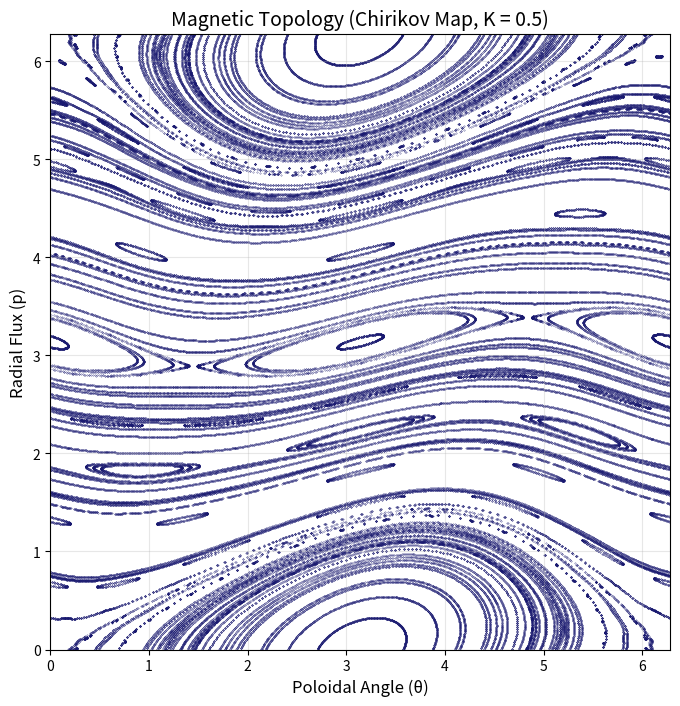
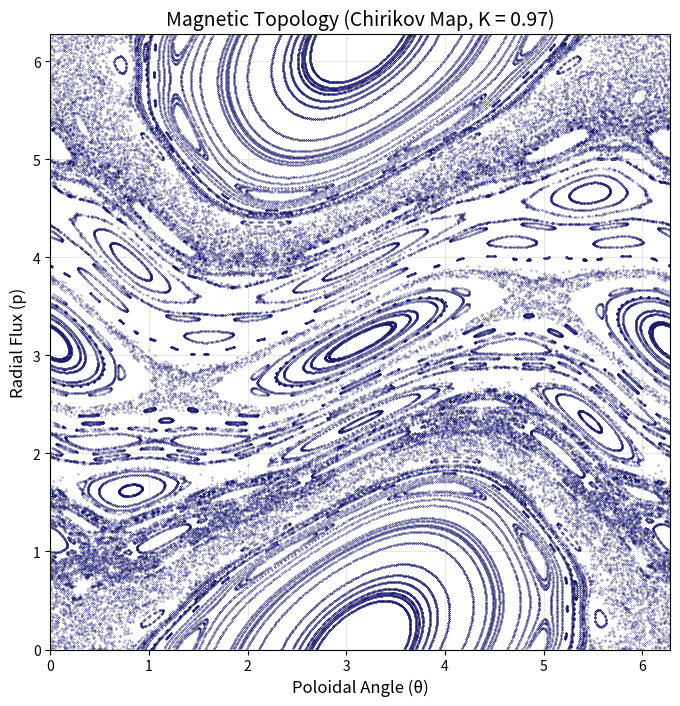
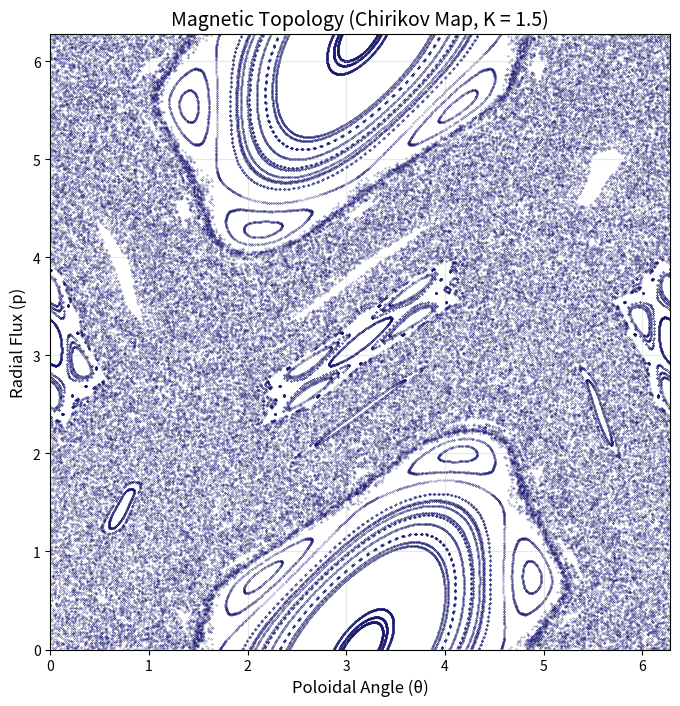

Python code for these plots, in order:
import numpy as np
import matplotlib.pyplot as plt

def generate_chirikov_plot(K=0.5):
    print(f"Simulating Chirikov Standard Map with K = {K}...")
    n_particles = 100
    n_iterations = 1000

    # Generate random starting positions
    theta = np.random.uniform(0, 2 * np.pi, n_particles)
    p = np.random.uniform(0, 2 * np.pi, n_particles)

    theta_all = []
    p_all = []

    # Iterate the map equations
    for _ in range(n_iterations):
        p = np.mod(p + K * np.sin(theta), 2 * np.pi)
        theta = np.mod(theta + p, 2 * np.pi)
        
        theta_all.extend(theta)
        p_all.extend(p)

    # Plotting
    plt.figure(figsize=(8, 8))
    plt.scatter(theta_all, p_all, s=0.2, c='midnightblue', marker='.')
    plt.title(f"Magnetic Topology (Chirikov Map, K = {K})", fontsize=14)
    plt.xlabel("Poloidal Angle (θ)", fontsize=12)
    plt.ylabel("Radial Flux (p)", fontsize=12)
    plt.xlim(0, 2 * np.pi)
    plt.ylim(0, 2 * np.pi)
    plt.grid(True, alpha=0.3)
    
    # Save the file automatically
    filename = f"tokamak_simulation_K{str(K).replace('.', '')}.png"
    plt.savefig(filename, dpi=300, bbox_inches='tight')
    plt.show()
    print(f"Plot saved as {filename}")

# Run the simulation for the three different states
generate_chirikov_plot(0.5)   # Tearing Mode / Islands
generate_chirikov_plot(0.97)  # Chirikov Overlap Threshold
generate_chirikov_plot(1.5)   # Global Stochasticity (Disruption)
